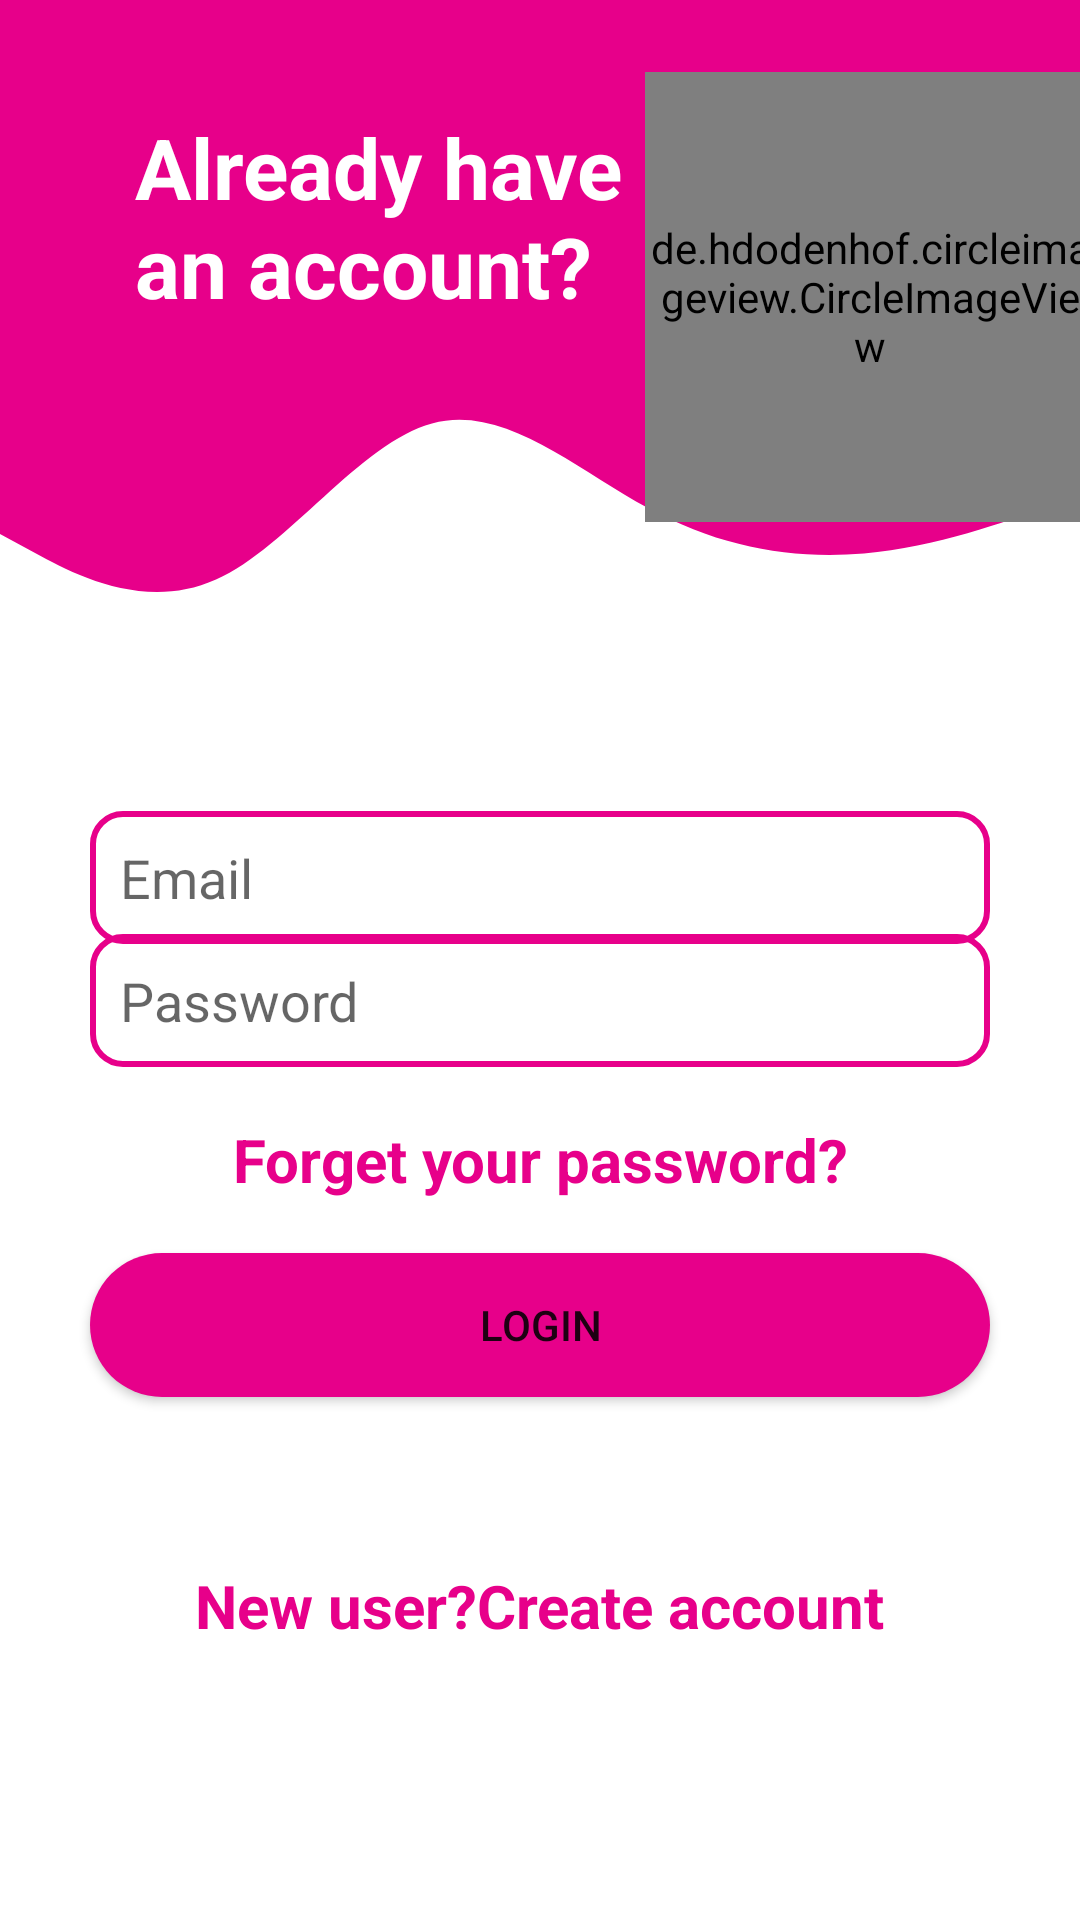

Write the Android layout XML for this screen, with the resource values it uses.
<!-- AndroidManifest.xml: application theme Theme.HaselkiChat -->
<!-- res/layout/activity_login.xml -->
<?xml version="1.0" encoding="utf-8"?>
<androidx.constraintlayout.widget.ConstraintLayout xmlns:android="http://schemas.android.com/apk/res/android"
    xmlns:app="http://schemas.android.com/apk/res-auto"
    xmlns:tools="http://schemas.android.com/tools"
    android:layout_width="match_parent"
    android:layout_height="match_parent"
    android:orientation="vertical"
    tools:context=".LoginActivity">

    <View
        android:id="@+id/view"
        android:layout_width="0dp"
        android:layout_height="100dp"
        android:background="@color/blueWhite"
        app:layout_constraintEnd_toEndOf="parent"
        app:layout_constraintHorizontal_bias="0.0"
        app:layout_constraintStart_toStartOf="parent"
        app:layout_constraintTop_toTopOf="parent" />

    <View
        android:id="@+id/view2"
        android:layout_width="0dp"
        android:layout_height="130dp"
        android:background="@drawable/ic_wave__1_"
        app:layout_constraintBottom_toTopOf="@+id/emailLogin"
        app:layout_constraintEnd_toEndOf="parent"
        app:layout_constraintHorizontal_bias="0.0"
        app:layout_constraintStart_toStartOf="parent"
        app:layout_constraintTop_toBottomOf="@+id/view"
        app:layout_constraintVertical_bias="0.0" />

    <TextView
        android:id="@+id/textView2"
        android:layout_width="wrap_content"
        android:layout_height="wrap_content"
        android:layout_marginStart="182dp"
        android:layout_marginEnd="181dp"
        android:text="@string/login"
        android:textColor="@color/blueWhite"
        android:textSize="28sp"
        android:textStyle="bold"
        app:layout_constraintBottom_toTopOf="@+id/emailLogin"
        app:layout_constraintEnd_toEndOf="parent"
        app:layout_constraintStart_toStartOf="parent"
        app:layout_constraintTop_toBottomOf="@+id/view2" />

    <EditText
        android:id="@+id/emailLogin"
        android:layout_width="0dp"
        android:layout_height="wrap_content"
        android:layout_marginHorizontal="30dp"
        android:layout_marginStart="30dp"
        android:layout_marginTop="220dp"
        android:layout_marginEnd="30dp"
        android:layout_marginBottom="387dp"
        android:background="@drawable/strock_edit"
        android:hint="@string/email"
        android:padding="10dp"
        app:layout_constraintBottom_toBottomOf="parent"
        app:layout_constraintEnd_toEndOf="parent"
        app:layout_constraintHorizontal_bias="0.0"
        app:layout_constraintStart_toStartOf="parent"
        app:layout_constraintTop_toBottomOf="@+id/textView" />

    <EditText
        android:id="@+id/userNameLogin"
        android:layout_width="0dp"
        android:layout_height="wrap_content"
        android:layout_marginHorizontal="30dp"
        android:layout_marginStart="30dp"
        android:layout_marginTop="32dp"
        android:layout_marginEnd="30dp"
        android:layout_marginBottom="62dp"
        android:background="@drawable/strock_edit"
        android:hint="@string/password"
        android:padding="10dp"
        app:layout_constraintBottom_toTopOf="@+id/loginButton"
        app:layout_constraintEnd_toEndOf="parent"
        app:layout_constraintStart_toStartOf="parent"
        app:layout_constraintTop_toBottomOf="@+id/emailLogin" />

    <TextView
        android:id="@+id/forgetPasswordLogin"
        android:layout_width="wrap_content"
        android:layout_height="wrap_content"
        android:text="@string/forget_your_password"
        android:textColor="@color/blueWhite"
        android:textSize="20sp"
        android:textStyle="bold"
        app:layout_constraintBottom_toTopOf="@+id/loginButton"
        app:layout_constraintEnd_toEndOf="parent"
        app:layout_constraintStart_toStartOf="parent"
        app:layout_constraintTop_toBottomOf="@+id/userNameLogin" />

    <Button
        android:id="@+id/loginButton"
        android:layout_width="0dp"
        android:layout_height="wrap_content"
        android:layout_marginHorizontal="30dp"
        android:layout_marginStart="30dp"
        android:layout_marginEnd="30dp"
        android:layout_marginBottom="210dp"
        android:background="@drawable/strock_btn"
        android:text="@string/login"
        app:backgroundTint="@color/blueWhite"
        app:layout_constraintBottom_toBottomOf="parent"
        app:layout_constraintEnd_toEndOf="parent"
        app:layout_constraintStart_toStartOf="parent"
        app:layout_constraintTop_toBottomOf="@+id/userNameLogin" />

    <TextView
        android:id="@+id/createAccountLogin"
        android:layout_width="wrap_content"
        android:layout_height="wrap_content"
        android:layout_marginTop="56dp"
        android:text="@string/new_user_create_account"
        android:textColor="@color/blueWhite"
        android:textSize="20sp"
        android:textStyle="normal|bold"
        app:layout_constraintEnd_toEndOf="parent"
        app:layout_constraintStart_toStartOf="parent"
        app:layout_constraintTop_toBottomOf="@+id/loginButton" />

    <TextView
        android:id="@+id/textView"
        android:layout_width="180dp"
        android:layout_height="80dp"
        android:layout_marginStart="40dp"
        android:layout_marginTop="32dp"
        android:lines="3"
        android:padding="5dp"
        android:text="@string/already_have_an_account"
        android:textColor="@color/white"
        android:textSize="28sp"
        android:textStyle="bold"
        app:layout_constraintStart_toStartOf="parent"
        app:layout_constraintTop_toTopOf="parent" />

    <de.hdodenhof.circleimageview.CircleImageView
        android:id="@+id/circleImageView"
        android:layout_width="150dp"
        android:layout_height="150dp"
        android:layout_marginTop="24dp"
        android:src="@drawable/login"
        app:layout_constraintEnd_toEndOf="parent"
        app:layout_constraintStart_toEndOf="@+id/textView"
        app:layout_constraintTop_toTopOf="parent" />
</androidx.constraintlayout.widget.ConstraintLayout>
<!-- resources referenced by this layout -->
<resources>
  <color name="blueWhite">#e7008a</color>
  <color name="white">#FFFFFFFF</color>
  <!-- drawable ic_wave__1_ (drawable) -->
  <vector xmlns:android="http://schemas.android.com/apk/res/android"
      android:width="1440dp"
      android:height="320dp"
      android:viewportWidth="1440"
      android:viewportHeight="320">
    <path
        android:pathData="M0,192L48,208C96,224 192,256 288,229.3C384,203 480,117 576,101.3C672,85 768,139 864,170.7C960,203 1056,213 1152,208C1248,203 1344,181 1392,170.7L1440,160L1440,0L1392,0C1344,0 1248,0 1152,0C1056,0 960,0 864,0C768,0 672,0 576,0C480,0 384,0 288,0C192,0 96,0 48,0L0,0Z"
        android:fillColor="@color/blueWhite"/>
  </vector>
  <!-- drawable strock_btn (drawable) -->
  <?xml version="1.0" encoding="utf-8"?>
  <shape xmlns:android="http://schemas.android.com/apk/res/android">
  <solid android:color="@color/blueWhite" />
      <corners android:radius="100dp" />
  </shape>
  <!-- drawable strock_edit (drawable) -->
  <?xml version="1.0" encoding="utf-8"?>
  <shape xmlns:android="http://schemas.android.com/apk/res/android">
  <stroke android:width="2dp" android:color="@color/blueWhite"/>
      <corners android:radius="10dp" />
  </shape>
  <string name="already_have_an_account">Already have an account?</string>
  <string name="email">Email</string>
  <string name="forget_your_password">Forget your password?</string>
  <string name="login">login</string>
  <string name="new_user_create_account">New user?Create account</string>
  <string name="password">Password</string>
  <style name="Theme.HaselkiChat" parent="Theme.MaterialComponents.DayNight.NoActionBar">
          
          <item name="colorPrimary">@color/purple_500</item>
          <item name="colorPrimaryVariant">@color/blueWhite</item>
          <item name="colorOnPrimary">@color/white</item>
          
          <item name="colorSecondary">@color/blueWhite</item>
          <item name="colorSecondaryVariant">@color/teal_700</item>
          <item name="colorOnSecondary">@color/white</item>
          
          <item name="android:statusBarColor" tools:targetApi="l">?attr/colorPrimaryVariant</item>
          
      </style>
  <color name="purple_500">#FF6200EE</color>
  <color name="teal_700">#FF018786</color>
</resources>
